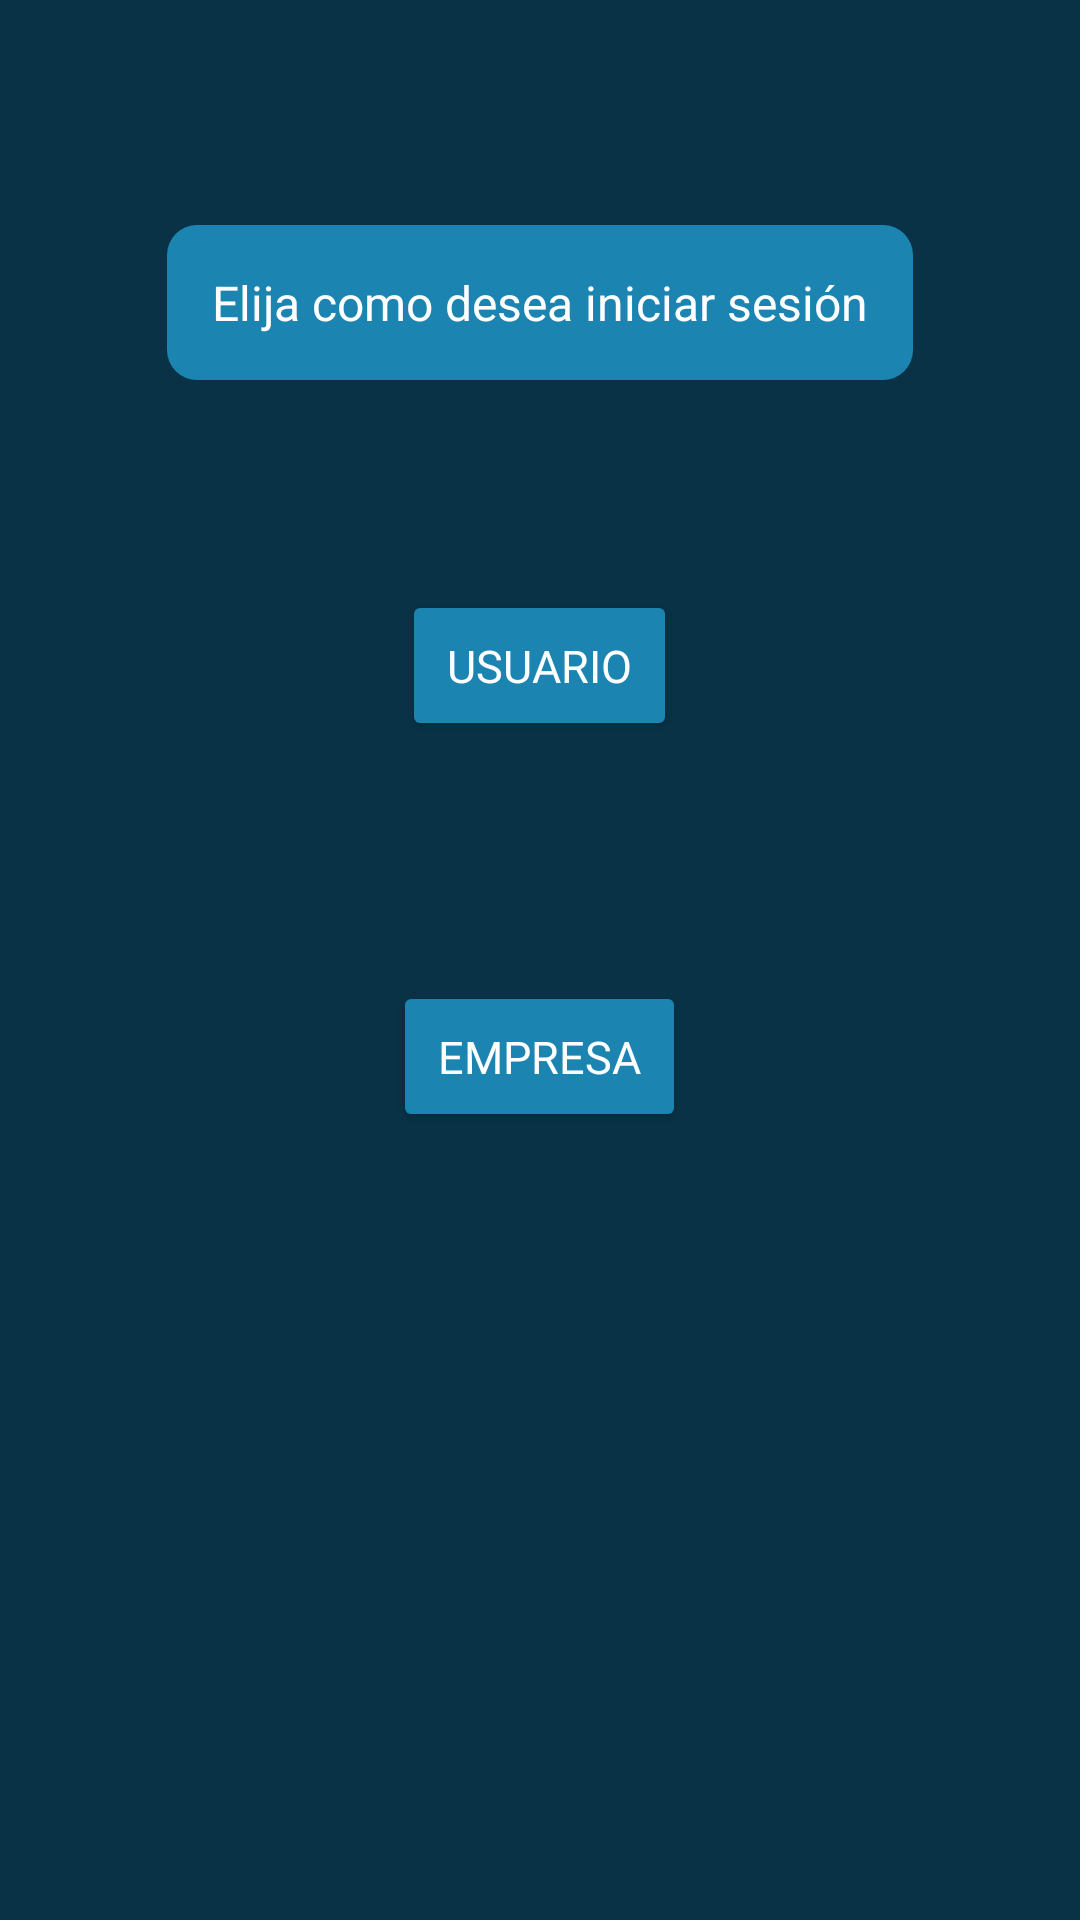

Here is an Android app screen rendered from its layout file. Give the layout XML and the strings, colors and styles it references.
<!-- AndroidManifest.xml: application theme Theme.TINDNET -->
<!-- res/layout/fragment_login.xml -->
<?xml version="1.0" encoding="utf-8"?>
<LinearLayout xmlns:android="http://schemas.android.com/apk/res/android"
    xmlns:tools="http://schemas.android.com/tools"
    android:layout_width="match_parent"
    android:layout_height="match_parent"
    xmlns:app="http://schemas.android.com/apk/res-auto"
    android:background="@color/fondo"
    android:orientation="vertical"
    tools:context=".ui.login.LoginFragment">

    <TextView
        android:id="@+id/instruccion"
        android:layout_width="wrap_content"
        android:layout_height="wrap_content"
        android:layout_gravity="center"
        android:layout_marginLeft="15dp"
        android:layout_marginTop="15dp"
        android:layout_marginRight="15dp"
        android:layout_marginBottom="15dp"
        android:background="@drawable/borde_redondeado"
        android:fontFamily="sans-serif"
        android:padding="15dp"
        android:text="@string/Instruccion"
        android:textColor="@color/white"
        android:textSize="16sp"
        android:translationY="60dp" />

    <Button
        android:id="@+id/BTNLoginUsuario"
        android:layout_width="wrap_content"
        android:layout_height="wrap_content"
        android:layout_gravity="center"
        android:layout_marginLeft="15dp"
        android:layout_marginTop="15dp"
        android:layout_marginRight="15dp"
        android:layout_marginBottom="15dp"
        android:backgroundTint="@color/componentes"
        android:fontFamily="@font/montserrat"
        android:padding="15dp"
        android:text="@string/BTN_LoginUsuario"
        android:textColor="@color/white"
        android:textSize="15sp"
        android:translationY="100dp"
        app:cornerRadius="10dp" />

    <Button
        android:id="@+id/BTNLoginEmpresa"
        android:layout_width="wrap_content"
        android:layout_height="wrap_content"
        android:layout_gravity="center"
        android:layout_marginLeft="15dp"
        android:layout_marginTop="15dp"
        android:layout_marginRight="15dp"
        android:layout_marginBottom="15dp"
        android:backgroundTint="@color/componentes"
        android:fontFamily="@font/montserrat"
        android:padding="15dp"
        android:text="@string/BTN_LoginEmpresa"
        android:textColor="@color/white"
        android:textSize="15sp"
        android:translationY="150dp"
        app:cornerRadius="10dp" />
</LinearLayout>
<!-- resources referenced by this layout -->
<resources>
  <color name="componentes">#1B84B1</color>
  <color name="fondo">#093246</color>
  <color name="white">#FFFFFFFF</color>
  <!-- drawable borde_redondeado (drawable) -->
  <?xml version="1.0" encoding="utf-8"?>
      <shape xmlns:android="http://schemas.android.com/apk/res/android">
          <solid android:color="@color/componentes" />
          <corners android:radius="10dp" />
      </shape>
  <string name="BTN_LoginEmpresa">Empresa</string>
  <string name="BTN_LoginUsuario">Usuario</string>
  <string name="Instruccion">Elija como desea iniciar sesión</string>
  <style name="Theme.TINDNET" parent="Theme.MaterialComponents.DayNight.DarkActionBar">
          
          <item name="colorPrimary">@color/fondo</item>
          <item name="colorPrimaryVariant">@color/fondo</item>
          <item name="colorOnPrimary">@color/fondo</item>
          
          <item name="colorSecondary">@color/fondo</item>
          <item name="colorSecondaryVariant">@color/fondo</item>
          <item name="colorOnSecondary">@color/fondo</item>
          
          <item name="android:statusBarColor">@color/fondo</item>
          
      </style>
</resources>
